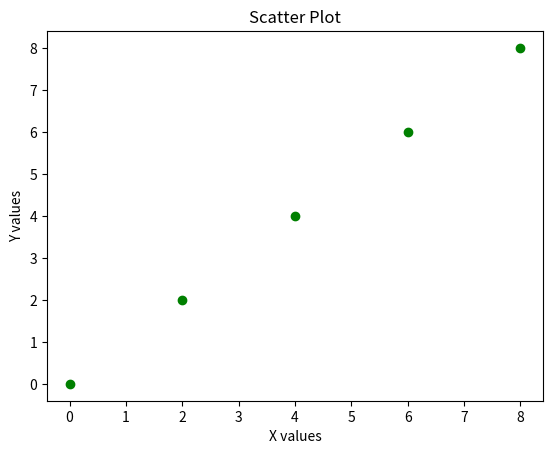

The script that saved this image:
import matplotlib.pyplot as plt
# x = [5, 7, 8, 10, 12]
# y = [12, 14, 17, 20, 25]
x = [0,2,4,6,8]
y = [0,2,4,6,8]
plt.scatter(x, y, color='green')
plt.title("Scatter Plot")
plt.xlabel("X values")
plt.ylabel("Y values")
plt.show()